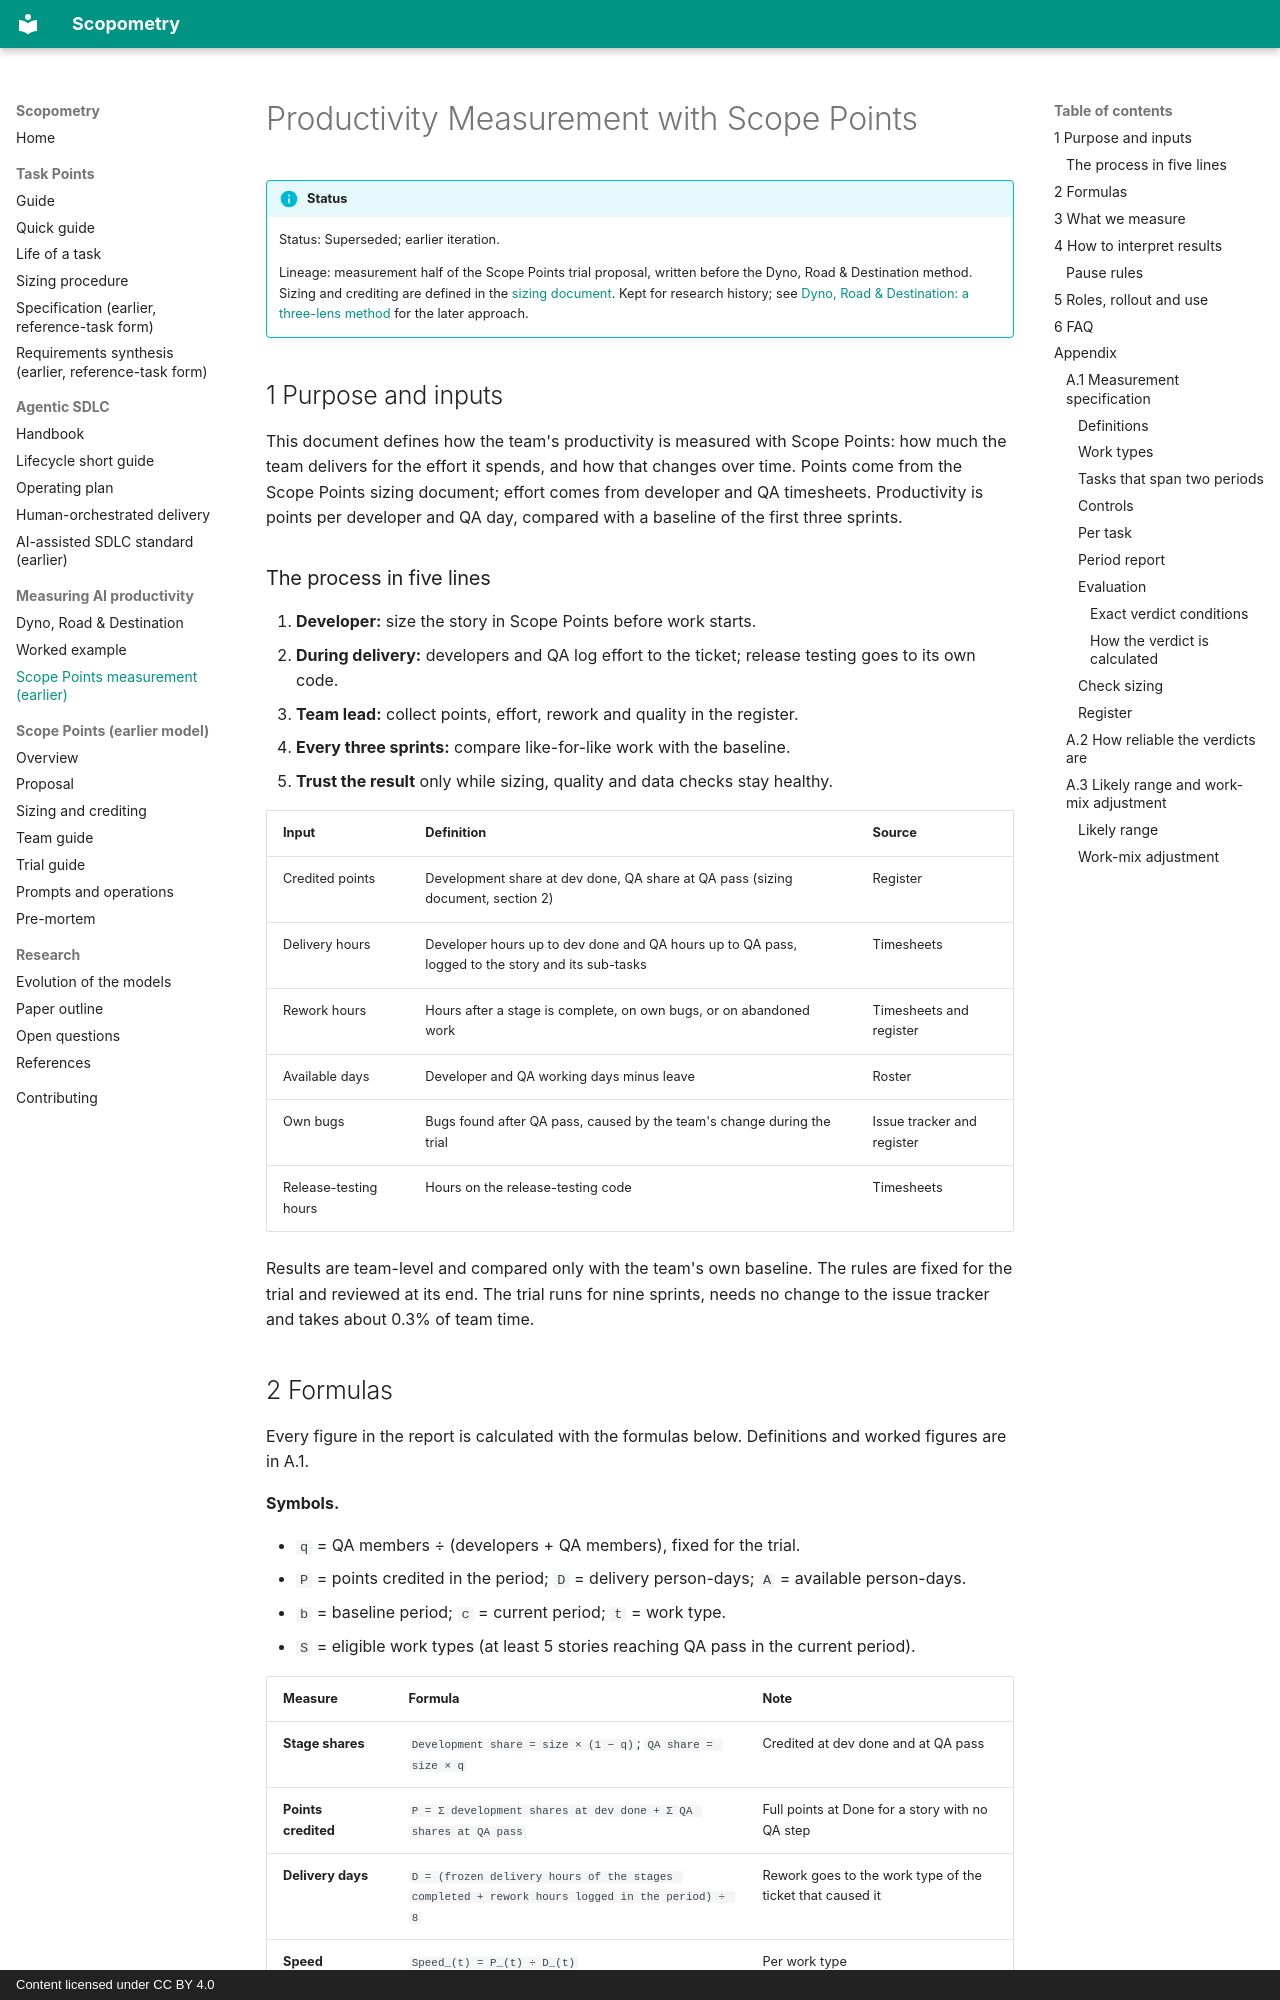

repository: adnanSharif/scopometry · page: measurement/productivity-measurement/index.html · generator: mkdocs · copyright: Content licensed under CC BY 4.0

# Productivity Measurement with Scope Points

!!! info "Status"
    Status: Superseded; earlier iteration.

    Lineage: measurement half of the Scope Points trial proposal, written before the Dyno, Road & Destination method. Sizing and crediting are defined in the [sizing document](../scope-points/sizing-and-crediting.md). Kept for research history; see [Dyno, Road & Destination: a three-lens method](dyno-road-destination.md) for the later approach.

## 1 Purpose and inputs

This document defines how the team's productivity is measured with Scope Points: how much the team delivers for the effort it spends, and how that changes over time. Points come from the Scope Points sizing document; effort comes from developer and QA timesheets. Productivity is points per developer and QA day, compared with a baseline of the first three sprints.

### The process in five lines

1. **Developer:** size the story in Scope Points before work starts.
2. **During delivery:** developers and QA log effort to the ticket; release testing goes to its own code.
3. **Team lead:** collect points, effort, rework and quality in the register.
4. **Every three sprints:** compare like-for-like work with the baseline.
5. **Trust the result** only while sizing, quality and data checks stay healthy.

| Input | Definition | Source |
| --- | --- | --- |
| Credited points | Development share at dev done, QA share at QA pass (sizing document, section 2) | Register |
| Delivery hours | Developer hours up to dev done and QA hours up to QA pass, logged to the story and its sub-tasks | Timesheets |
| Rework hours | Hours after a stage is complete, on own bugs, or on abandoned work | Timesheets and register |
| Available days | Developer and QA working days minus leave | Roster |
| Own bugs | Bugs found after QA pass, caused by the team's change during the trial | Issue tracker and register |
| Release-testing hours | Hours on the release-testing code | Timesheets |

Results are team-level and compared only with the team's own baseline. The rules are fixed for the trial and reviewed at its end. The trial runs for nine sprints, needs no change to the issue tracker and takes about 0.3% of team time.
